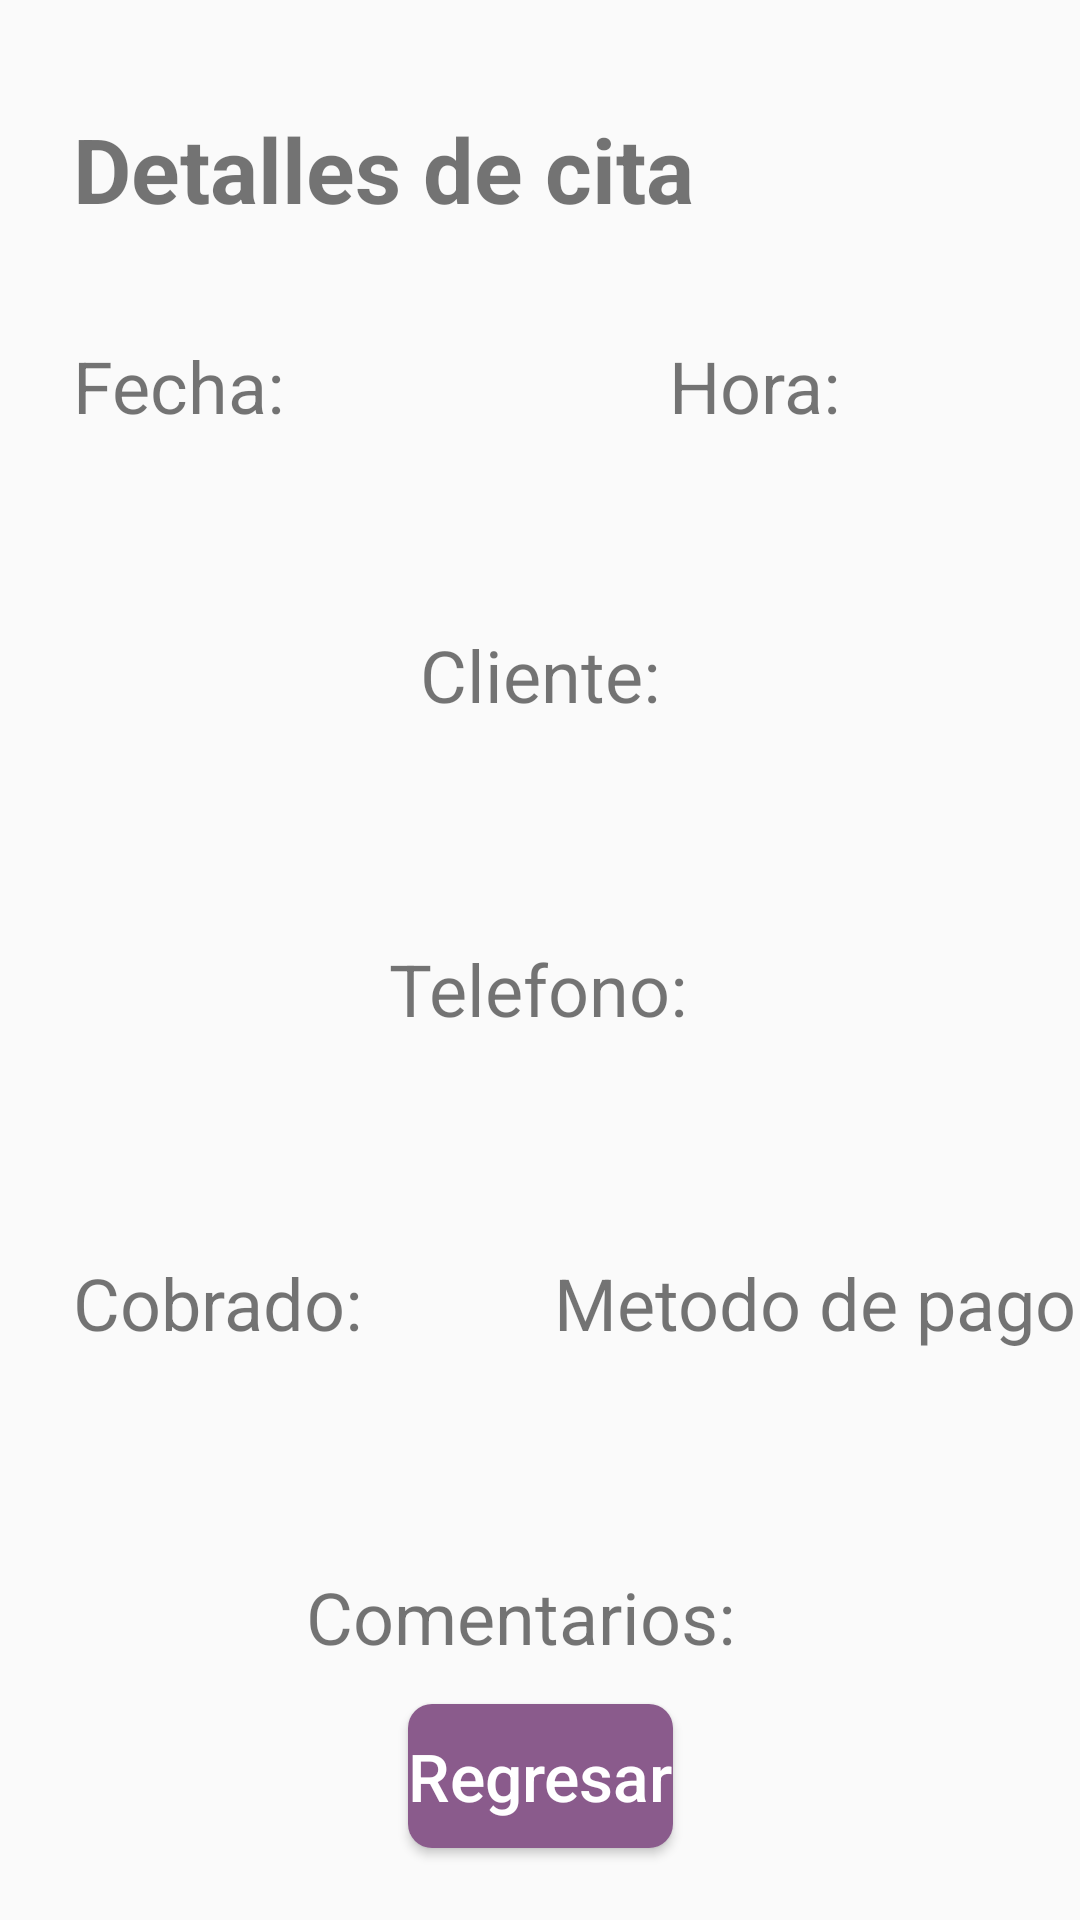

The Android layout XML behind this screen, and the referenced resources:
<!-- AndroidManifest.xml: application theme AppTheme -->
<!-- res/layout/activity_detalles_cita.xml -->
<?xml version="1.0" encoding="utf-8"?>
<androidx.constraintlayout.widget.ConstraintLayout xmlns:android="http://schemas.android.com/apk/res/android"
    xmlns:app="http://schemas.android.com/apk/res-auto"
    xmlns:tools="http://schemas.android.com/tools"
    android:layout_width="match_parent"
    android:layout_height="match_parent"
    tools:context=".DetallesCita">

    <TextView
        android:id="@+id/textView16"
        android:layout_width="wrap_content"
        android:layout_height="wrap_content"
        android:layout_marginTop="36dp"
        android:text="Detalles de cita"
        android:textSize="30sp"
        android:textStyle="bold"
        app:layout_constraintEnd_toEndOf="parent"
        app:layout_constraintHorizontal_bias="0.16"
        app:layout_constraintStart_toStartOf="parent"
        app:layout_constraintTop_toTopOf="parent" />

    <TextView
        android:id="@+id/textView17"
        android:layout_width="wrap_content"
        android:layout_height="wrap_content"
        android:layout_marginTop="36dp"
        android:text="Fecha:"
        android:textSize="24sp"
        app:layout_constraintStart_toStartOf="@+id/textView16"
        app:layout_constraintTop_toBottomOf="@+id/textView16" />

    <TextView
        android:id="@+id/detFecha"
        android:layout_width="wrap_content"
        android:layout_height="wrap_content"
        android:layout_marginTop="8dp"
        android:textSize="24sp"
        app:layout_constraintStart_toStartOf="@+id/textView17"
        app:layout_constraintTop_toBottomOf="@+id/textView17" />

    <TextView
        android:id="@+id/textView19"
        android:layout_width="wrap_content"
        android:layout_height="wrap_content"
        android:layout_marginStart="128dp"
        android:text="Hora:"
        android:textSize="24sp"
        app:layout_constraintBottom_toBottomOf="@+id/textView17"
        app:layout_constraintStart_toEndOf="@+id/textView17"
        app:layout_constraintTop_toTopOf="@+id/textView17" />

    <TextView
        android:id="@+id/detHora"
        android:layout_width="wrap_content"
        android:layout_height="wrap_content"
        android:layout_marginTop="8dp"
        android:textSize="24sp"
        app:layout_constraintStart_toStartOf="@+id/textView19"
        app:layout_constraintTop_toBottomOf="@+id/textView19" />

    <TextView
        android:id="@+id/textView25"
        android:layout_width="wrap_content"
        android:layout_height="wrap_content"
        android:layout_marginTop="64dp"
        android:text="Cliente:"
        android:textSize="24sp"
        app:layout_constraintEnd_toEndOf="parent"
        app:layout_constraintStart_toStartOf="parent"
        app:layout_constraintTop_toBottomOf="@+id/textView17" />

    <TextView
        android:id="@+id/detNom"
        android:layout_width="wrap_content"
        android:layout_height="wrap_content"
        android:layout_marginTop="8dp"
        android:textSize="24sp"
        app:layout_constraintEnd_toEndOf="parent"
        app:layout_constraintStart_toStartOf="parent"
        app:layout_constraintTop_toBottomOf="@+id/textView25" />

    <TextView
        android:id="@+id/textView31"
        android:layout_width="wrap_content"
        android:layout_height="wrap_content"
        android:layout_marginTop="32dp"
        android:text="Telefono:"
        android:textSize="24sp"
        app:layout_constraintEnd_toEndOf="parent"
        app:layout_constraintHorizontal_bias="0.498"
        app:layout_constraintStart_toStartOf="parent"
        app:layout_constraintTop_toBottomOf="@+id/detNom" />

    <TextView
        android:id="@+id/detTel"
        android:layout_width="wrap_content"
        android:layout_height="wrap_content"
        android:layout_marginTop="8dp"
        android:textSize="24sp"
        app:layout_constraintEnd_toEndOf="parent"
        app:layout_constraintStart_toStartOf="parent"
        app:layout_constraintTop_toBottomOf="@+id/textView31" />

    <TextView
        android:id="@+id/textView33"
        android:layout_width="wrap_content"
        android:layout_height="wrap_content"
        android:layout_marginTop="32dp"
        android:text="Cobrado:"
        android:textSize="24sp"
        app:layout_constraintStart_toStartOf="@+id/detFecha"
        app:layout_constraintTop_toBottomOf="@+id/detTel" />

    <TextView
        android:id="@+id/detCob"
        android:layout_width="wrap_content"
        android:layout_height="wrap_content"
        android:layout_marginTop="8dp"
        android:textSize="24sp"
        app:layout_constraintStart_toStartOf="@+id/textView33"
        app:layout_constraintTop_toBottomOf="@+id/textView33" />

    <TextView
        android:id="@+id/textView35"
        android:layout_width="wrap_content"
        android:layout_height="wrap_content"
        android:layout_marginStart="64dp"
        android:text="Metodo de pago:"
        android:textSize="24sp"
        app:layout_constraintBottom_toBottomOf="@+id/textView33"
        app:layout_constraintStart_toEndOf="@+id/textView33"
        app:layout_constraintTop_toTopOf="@+id/textView33" />

    <TextView
        android:id="@+id/detPag"
        android:layout_width="wrap_content"
        android:layout_height="wrap_content"
        android:layout_marginTop="8dp"
        android:textSize="24sp"
        app:layout_constraintStart_toStartOf="@+id/textView35"
        app:layout_constraintTop_toBottomOf="@+id/textView35" />

    <TextView
        android:id="@+id/textView37"
        android:layout_width="wrap_content"
        android:layout_height="wrap_content"
        android:layout_marginTop="32dp"
        android:text="Comentarios:"
        android:textSize="24sp"
        app:layout_constraintEnd_toEndOf="parent"
        app:layout_constraintHorizontal_bias="0.47"
        app:layout_constraintStart_toStartOf="parent"
        app:layout_constraintTop_toBottomOf="@+id/detPag" />

    <TextView
        android:id="@+id/detCom"
        android:layout_width="wrap_content"
        android:layout_height="wrap_content"
        android:layout_marginTop="8dp"
        android:textSize="24sp"
        app:layout_constraintEnd_toEndOf="parent"
        app:layout_constraintStart_toStartOf="parent"
        app:layout_constraintTop_toBottomOf="@+id/textView37" />

    <Button
        android:id="@+id/detRegr"
        android:layout_width="wrap_content"
        android:layout_height="wrap_content"
        android:layout_marginBottom="24dp"
        android:background="@drawable/rounded_colors"
        android:text="Regresar"
        android:textAllCaps="false"
        android:textColor="#fff"
        android:textSize="22sp"
        app:layout_constraintBottom_toBottomOf="parent"
        app:layout_constraintEnd_toEndOf="parent"
        app:layout_constraintStart_toStartOf="parent" />
</androidx.constraintlayout.widget.ConstraintLayout>
<!-- resources referenced by this layout -->
<resources>
  <!-- drawable rounded_colors (drawable) -->
  <?xml version="1.0" encoding="utf-8"?>
  <shape xmlns:android="http://schemas.android.com/apk/res/android">
      <corners android:radius="8dp" />
      <solid android:color="#8A5B8C"/>
  </shape>
  <style name="AppTheme" parent="Theme.AppCompat.Light.DarkActionBar">
          
          <item name="colorPrimary">@color/morado</item>
          <item name="colorPrimaryDark">@color/morado</item>
          <item name="colorAccent">@color/colorAccent</item>
      </style>
  <color name="morado">#8A5B8C</color>
  <color name="colorAccent">#D81B60</color>
</resources>
